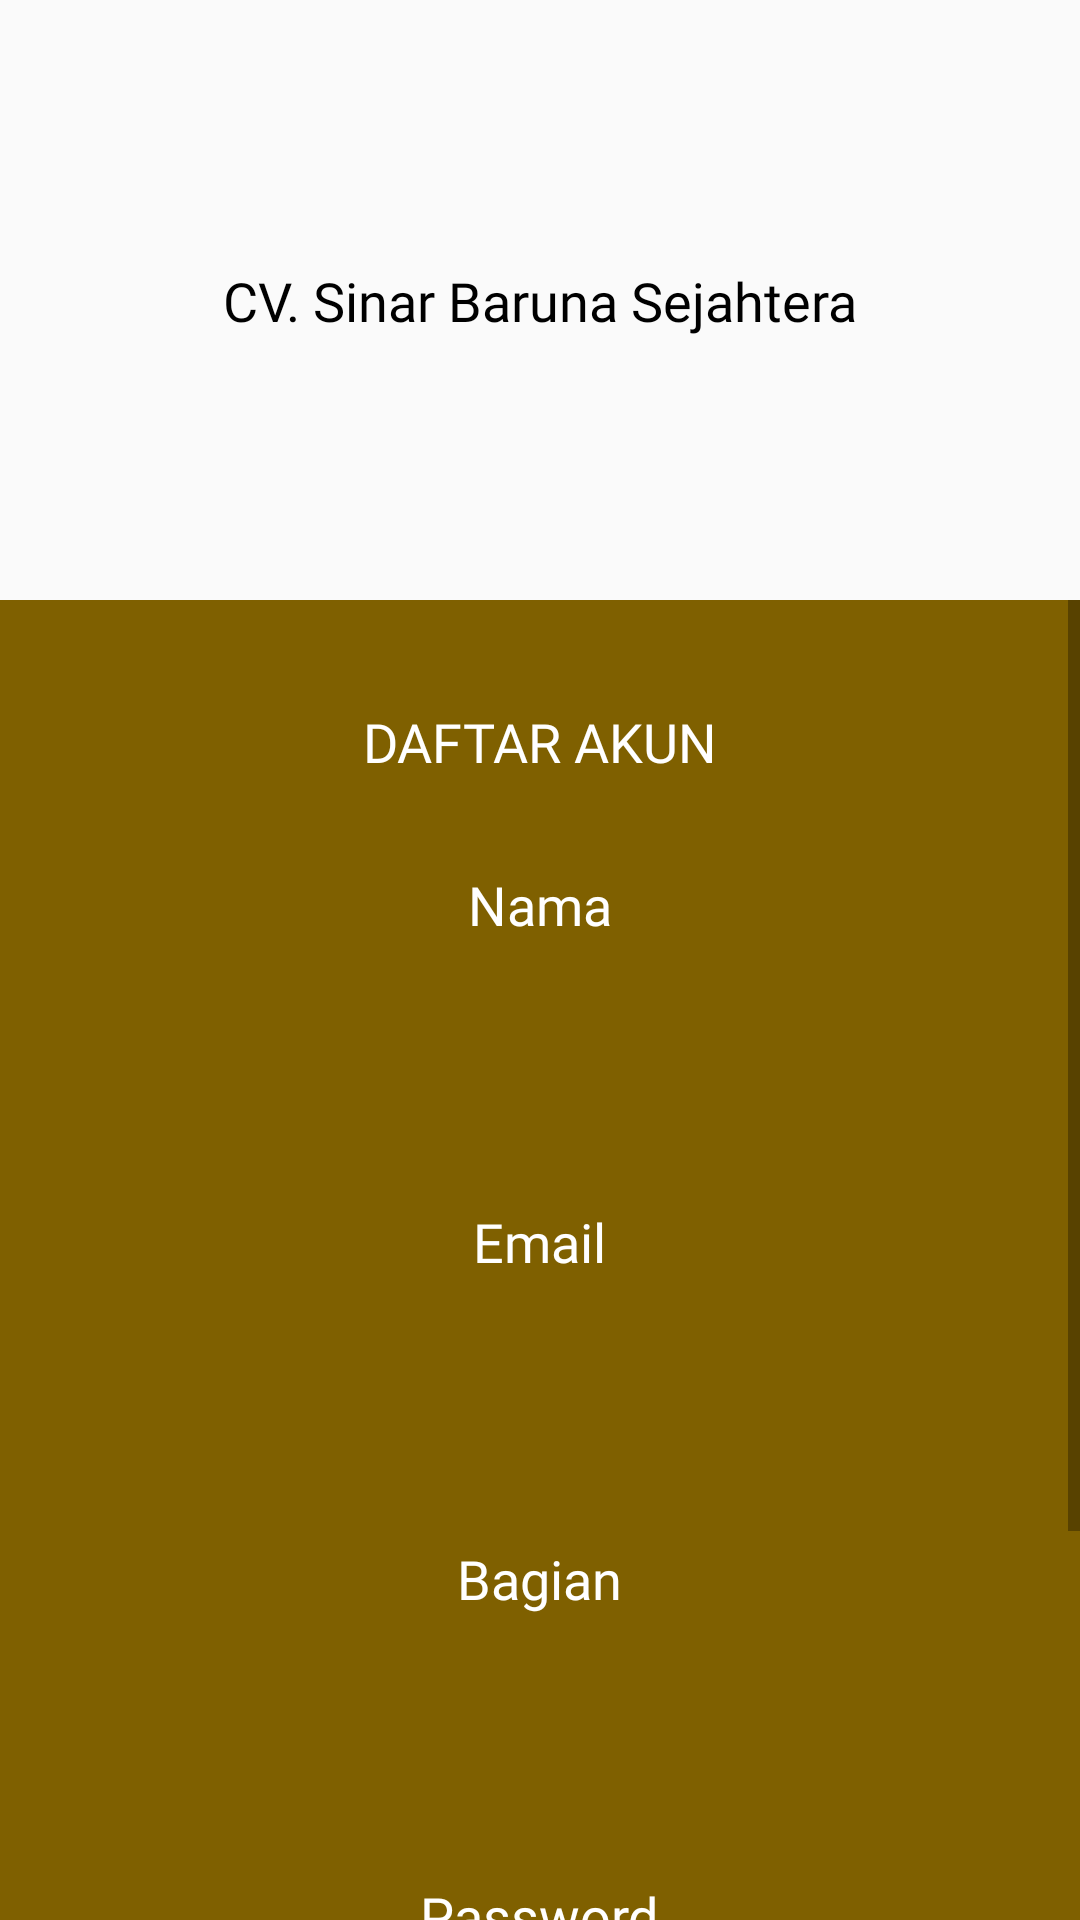

The Android layout XML behind this screen, and the referenced resources:
<!-- AndroidManifest.xml: activity theme Theme.AppCompat.Light.NoActionBar -->
<!-- res/layout/activity_register.xml -->
<?xml version="1.0" encoding="utf-8"?>
<androidx.constraintlayout.widget.ConstraintLayout
    xmlns:android="http://schemas.android.com/apk/res/android"
    xmlns:app="http://schemas.android.com/apk/res-auto"
    xmlns:tools="http://schemas.android.com/tools"
    android:layout_width="match_parent"
    android:layout_height="match_parent"
    tools:context=".RegisterActivity">

    <androidx.constraintlayout.widget.ConstraintLayout
        android:id="@+id/headerLayout"
        android:layout_width="match_parent"
        android:layout_height="200dp"
        android:orientation="vertical"
        android:padding="25dp"
        android:gravity="center"
        app:layout_constraintTop_toTopOf="parent">

        <TextView
            android:id="@+id/textViewHeader"
            android:layout_width="wrap_content"
            android:layout_height="wrap_content"
            android:text="CV. Sinar Baruna Sejahtera"
            android:fontFamily="@font/montseratbold"
            android:textColor="@color/black"
            android:textSize="18sp"
            app:layout_constraintTop_toTopOf="parent"
            app:layout_constraintBottom_toBottomOf="parent"
            app:layout_constraintStart_toStartOf="parent"
            app:layout_constraintEnd_toEndOf="parent" />
    </androidx.constraintlayout.widget.ConstraintLayout>


    <ScrollView
        android:layout_width="match_parent"
        android:layout_height="0dp"
        app:layout_constraintTop_toBottomOf="@id/headerLayout"
        app:layout_constraintBottom_toBottomOf="parent">

        <LinearLayout
            android:layout_width="match_parent"
            android:layout_height="match_parent"
            android:orientation="vertical"
            android:padding="25dp"
            android:background="@color/primary">

            <TextView
                android:layout_width="wrap_content"
                android:layout_height="wrap_content"
                android:text="Daftar Akun"
                android:fontFamily="@font/montseratbold"
                android:textColor="@color/white"
                android:textSize="18sp"
                android:textAllCaps="true"
                android:layout_gravity="center"
                android:layout_marginBottom="30dp"
                android:layout_marginTop="10dp"/>

            <TextView
                android:layout_width="wrap_content"
                android:layout_height="wrap_content"
                android:text="Nama"
                android:fontFamily="@font/montseratbold"
                android:textColor="@color/white"
                android:textSize="18sp"
                android:layout_gravity="center"
                android:layout_marginBottom="20dp"/>

            <EditText
                android:id="@+id/edt_username"
                android:layout_width="match_parent"
                android:layout_height="48dp"
                android:background="@drawable/bgform"
                android:fontFamily="@font/montseratmedium"
                android:textAlignment="center"
                android:textColorHint="@color/black"
                android:layout_marginBottom="20dp"/>

            <TextView
                android:layout_width="wrap_content"
                android:layout_height="wrap_content"
                android:text="Email"
                android:fontFamily="@font/montseratbold"
                android:textColor="@color/white"
                android:textSize="18sp"
                android:layout_gravity="center"
                android:layout_marginBottom="20dp"/>

            <EditText
                android:id="@+id/edt_email"
                android:layout_width="match_parent"
                android:layout_height="48dp"
                android:background="@drawable/bgform"
                android:fontFamily="@font/montseratmedium"
                android:textAlignment="center"
                android:textColorHint="@color/black"
                android:layout_marginBottom="20dp"/>

            <TextView
                android:layout_width="wrap_content"
                android:layout_height="wrap_content"
                android:text="Bagian"
                android:fontFamily="@font/montseratbold"
                android:textColor="@color/white"
                android:textSize="18sp"
                android:layout_gravity="center"
                android:layout_marginBottom="20dp"/>

            <Spinner
                android:id="@+id/dropdown_menu"
                android:layout_width="match_parent"
                android:spinnerMode="dropdown"
                android:layout_height="48dp"
                android:background="@drawable/bgform"
                android:layout_marginBottom="20dp"/>

            <TextView
                android:layout_width="wrap_content"
                android:layout_height="wrap_content"
                android:text="Password"
                android:fontFamily="@font/montseratbold"
                android:textColor="@color/white"
                android:textSize="18sp"
                android:layout_gravity="center"
                android:layout_marginBottom="20dp"/>

            <com.google.android.material.textfield.TextInputLayout
                android:id="@+id/layoutpass"
                android:layout_width="match_parent"
                android:layout_height="50dp"
                android:background="@drawable/bgform"
                app:hintEnabled="false"
                app:layout_constraintEnd_toEndOf="parent"
                app:layout_constraintHorizontal_bias="0.0"
                app:layout_constraintStart_toStartOf="parent"
                app:layout_constraintTop_toTopOf="parent"
                app:passwordToggleEnabled="true">


                <com.google.android.material.textfield.TextInputEditText
                    android:id="@+id/edt_password"
                    android:layout_width="match_parent"
                    android:layout_height="match_parent"
                    android:layout_marginStart="16dp"
                    android:layout_marginEnd="20dp"
                    android:background="@color/white"
                    android:fontFamily="@font/montseratmedium"
                    android:inputType="textPassword"
                    android:textAlignment="center"
                    android:textSize="14sp" />

            </com.google.android.material.textfield.TextInputLayout>

            <RelativeLayout
                android:layout_width="wrap_content"
                android:layout_height="wrap_content"
                android:orientation="horizontal">
                <Button
                    android:id="@+id/btn_daftar"
                    android:layout_width="wrap_content"
                    android:layout_height="wrap_content"
                    android:layout_gravity="center"
                    android:layout_marginTop="30dp"
                    android:text="Daftar"
                    android:textAllCaps="false"
                    android:fontFamily="@font/montseratbold"/>
                <Button
                    android:id="@+id/btn_kembali"
                    android:layout_width="wrap_content"
                    android:layout_height="wrap_content"
                    android:layout_gravity="center"
                    android:layout_marginTop="30dp"
                    android:text="Kembali"
                    android:textAllCaps="false"
                    android:fontFamily="@font/montseratbold"
                    android:layout_alignParentEnd="true"/>
            </RelativeLayout>

        </LinearLayout>
    </ScrollView>


</androidx.constraintlayout.widget.ConstraintLayout>
<!-- resources referenced by this layout -->
<resources>
  <color name="black">#FF000000</color>
  <color name="primary">#7F6000</color>
  <color name="white">#FFFFFFFF</color>
</resources>
